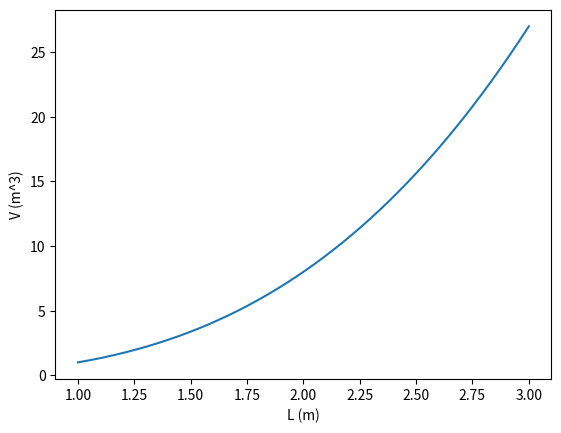

This chart was generated by the following Python code:
from numpy import linspace
import matplotlib.pyplot as plt

L = linspace(1,3,1001)
V = L**3

plt.plot(L,V)
plt.xlabel("L (m)")
plt.ylabel("V (m^3)")
plt.show()
